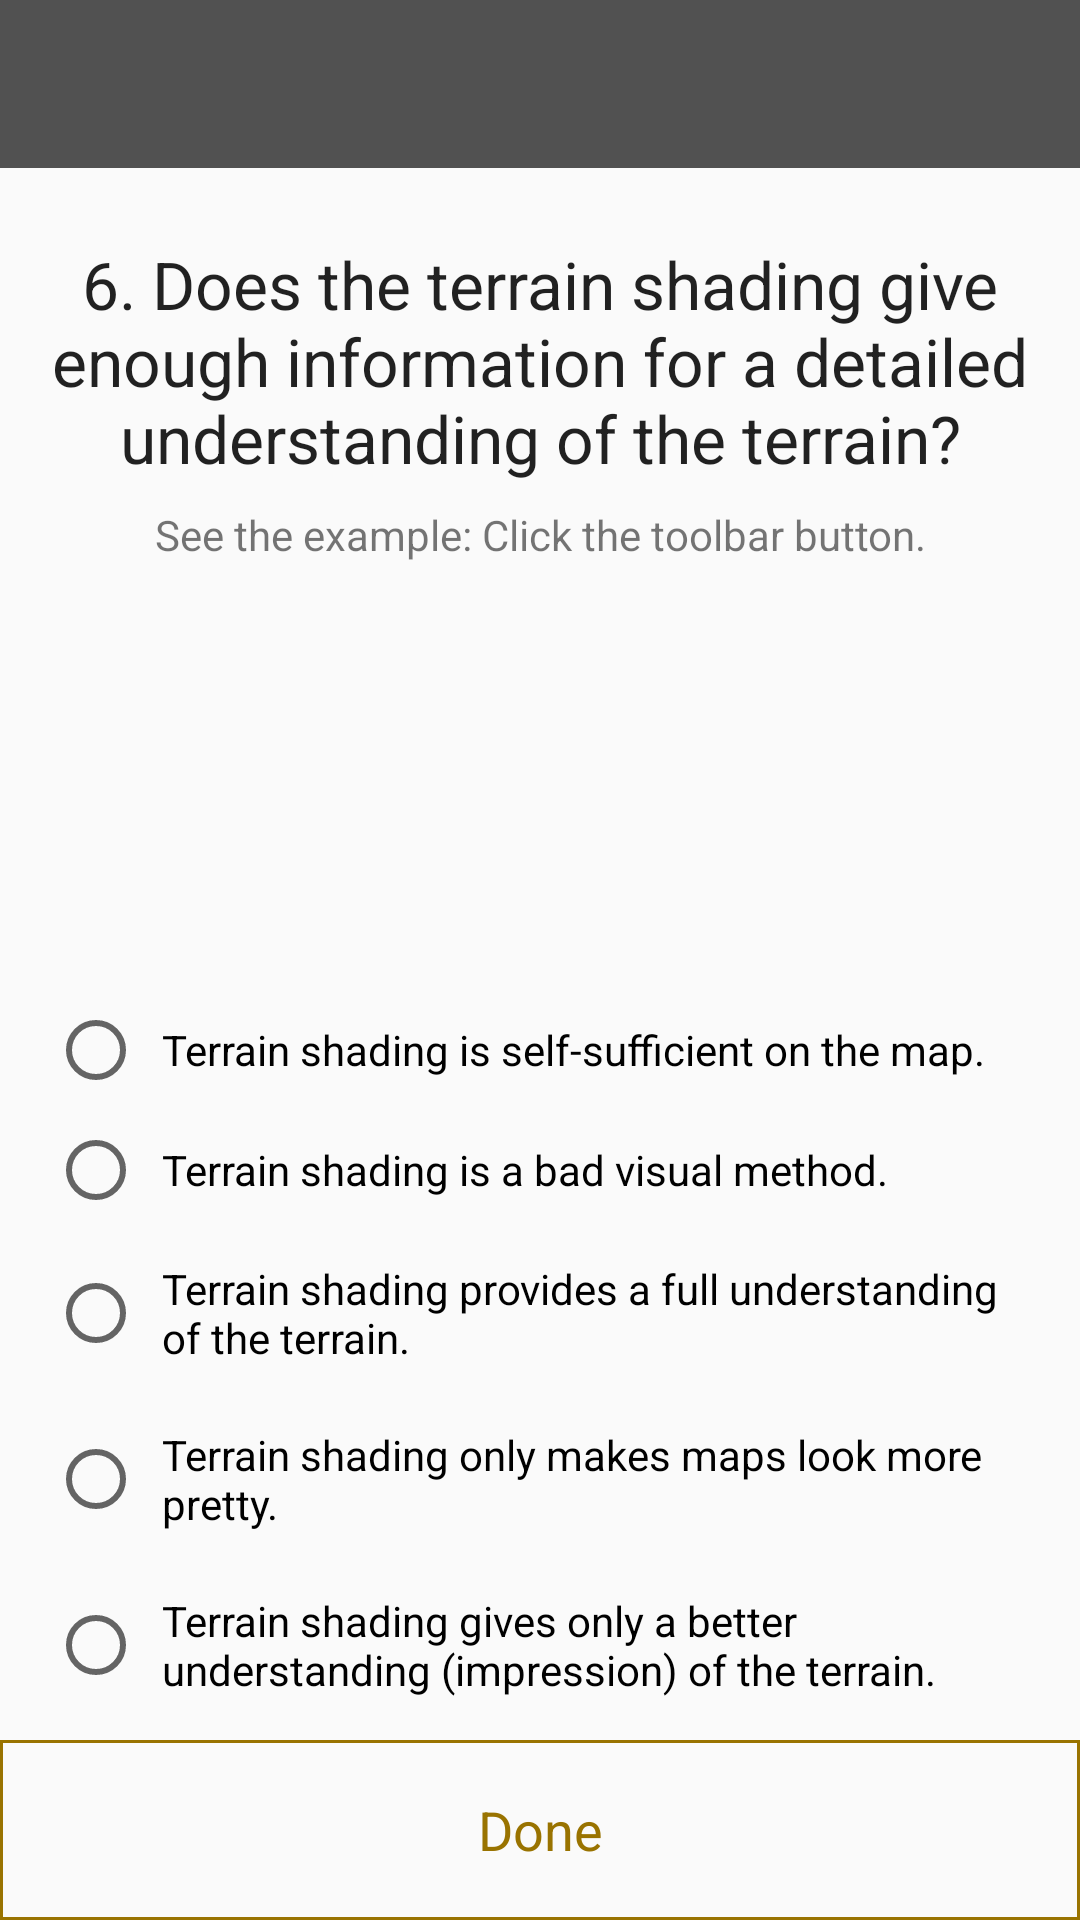

Here is an Android app screen rendered from its layout file. Give the layout XML and the strings, colors and styles it references.
<!-- AndroidManifest.xml: application theme AppTheme -->
<!-- res/layout/activity_chk3_q6.xml -->
<?xml version="1.0" encoding="utf-8"?>
<androidx.constraintlayout.widget.ConstraintLayout xmlns:android="http://schemas.android.com/apk/res/android"
    xmlns:app="http://schemas.android.com/apk/res-auto"
    xmlns:tools="http://schemas.android.com/tools"
    android:layout_width="match_parent"
    android:layout_height="match_parent"
    tools:context=".QuizCheckpoints.QuizCheckpoint3.Chk3Q6Activity">

    <androidx.appcompat.widget.Toolbar
        android:id="@+id/toolbar"
        android:layout_width="0dp"
        android:layout_height="wrap_content"
        android:background="@color/colorPrimary"
        android:minHeight="?attr/actionBarSize"
        android:theme="@style/ThemeOverlay.AppCompat.Dark"
        app:layout_constraintEnd_toEndOf="parent"
        app:layout_constraintStart_toStartOf="parent"
        app:layout_constraintTop_toTopOf="parent" />

    <androidx.constraintlayout.widget.ConstraintLayout
        android:layout_width="0dp"
        android:layout_height="0dp"
        app:layout_constraintBottom_toBottomOf="parent"
        app:layout_constraintEnd_toEndOf="parent"
        app:layout_constraintStart_toStartOf="parent"
        app:layout_constraintTop_toBottomOf="@+id/toolbar">

        <TextView
            android:id="@+id/question"
            android:layout_width="0dp"
            android:layout_height="wrap_content"
            android:layout_marginEnd="8dp"
            android:layout_marginLeft="8dp"
            android:layout_marginRight="8dp"
            android:layout_marginStart="8dp"
            android:layout_marginTop="24dp"
            android:gravity="center"
            android:text="@string/chk3_question6"
            android:textAppearance="@android:style/TextAppearance.Large"
            app:layout_constraintEnd_toEndOf="parent"
            app:layout_constraintStart_toStartOf="parent"
            app:layout_constraintTop_toTopOf="parent" />

        <TextView
            android:layout_width="0dp"
            android:layout_height="wrap_content"
            android:layout_marginEnd="24dp"
            android:layout_marginLeft="24dp"
            android:layout_marginRight="24dp"
            android:layout_marginStart="24dp"
            android:layout_marginTop="8dp"
            android:gravity="center"
            android:text="@string/checkpoint_hint1"
            app:layout_constraintEnd_toEndOf="parent"
            app:layout_constraintStart_toStartOf="parent"
            app:layout_constraintTop_toBottomOf="@+id/question" />

        <RadioGroup
            android:id="@+id/answers"
            android:layout_width="0dp"
            android:layout_height="wrap_content"
            android:layout_marginStart="16dp"
            android:layout_marginLeft="16dp"
            android:layout_marginEnd="16dp"
            android:layout_marginRight="16dp"
            app:layout_constraintBottom_toTopOf="@+id/done"
            app:layout_constraintEnd_toEndOf="parent"
            app:layout_constraintHorizontal_bias="0.0"
            app:layout_constraintStart_toStartOf="parent"
            app:layout_constraintVertical_bias="1.0">

            <RadioButton
                android:id="@+id/answer1"
                android:layout_width="match_parent"
                android:layout_height="wrap_content"
                android:layout_marginBottom="8dp"
                android:padding="6dp"
                android:text="@string/chk3q6answ1"
                app:layout_constraintBottom_toTopOf="@+id/answer2"
                app:layout_constraintEnd_toEndOf="parent"
                app:layout_constraintStart_toStartOf="parent" />

            <RadioButton
                android:id="@+id/answer2"
                android:layout_width="match_parent"
                android:layout_height="wrap_content"
                android:layout_marginBottom="8dp"
                android:padding="6dp"
                android:text="@string/chk3q6answ2"
                app:layout_constraintBottom_toTopOf="@+id/answer3"
                app:layout_constraintEnd_toEndOf="parent"
                app:layout_constraintStart_toStartOf="parent" />

            <RadioButton
                android:id="@+id/answer3"
                android:layout_width="match_parent"
                android:layout_height="wrap_content"
                android:layout_marginBottom="8dp"
                android:padding="6dp"
                android:text="@string/chk3q6answ3"
                app:layout_constraintBottom_toTopOf="@+id/answer4"
                app:layout_constraintEnd_toEndOf="parent"
                app:layout_constraintStart_toStartOf="parent" />

            <RadioButton
                android:id="@+id/answer4"
                android:layout_width="match_parent"
                android:layout_height="wrap_content"
                android:layout_marginBottom="8dp"
                android:padding="6dp"
                android:text="@string/chk3q6answ4"
                app:layout_constraintBottom_toTopOf="@+id/answer5"
                app:layout_constraintEnd_toEndOf="parent"
                app:layout_constraintStart_toStartOf="parent" />

            <RadioButton
                android:id="@+id/answer5"
                android:layout_width="match_parent"
                android:layout_height="wrap_content"
                android:layout_marginBottom="8dp"
                android:padding="6dp"
                android:text="@string/chk3q6answ5"
                app:layout_constraintBottom_toBottomOf="parent"
                app:layout_constraintEnd_toEndOf="parent"
                app:layout_constraintStart_toStartOf="parent" />

        </RadioGroup>

        <TextView
            android:id="@+id/done"
            android:layout_width="0dp"
            android:layout_height="60dp"
            android:background="@drawable/square_border_color_gray"
            android:backgroundTint="@color/colorAccent"
            android:clickable="true"
            android:focusable="true"
            android:gravity="center"
            android:onClick="onDoneClick"
            android:text="@string/done"
            android:textColor="@color/colorAccent"
            android:textSize="18sp"
            app:layout_constraintBottom_toBottomOf="parent"
            app:layout_constraintEnd_toEndOf="parent"
            app:layout_constraintStart_toStartOf="parent" />

        <com.mzahtila.thesisapp.Managers.TouchImageView
            android:id="@+id/example_map"
            android:layout_width="match_parent"
            android:layout_height="0dp"
            android:background="?android:attr/colorBackground"
            android:scaleType="fitCenter"
            android:visibility="invisible"
            app:layout_constraintBottom_toBottomOf="parent"
            app:layout_constraintEnd_toEndOf="parent"
            app:layout_constraintStart_toStartOf="parent"
            app:layout_constraintTop_toTopOf="parent"
            app:srcCompat="@mipmap/shading3_chk3"
            tools:ignore="ContentDescription" />

    </androidx.constraintlayout.widget.ConstraintLayout>

</androidx.constraintlayout.widget.ConstraintLayout>
<!-- resources referenced by this layout -->
<resources>
  <color name="colorAccent">#997300</color>
  <color name="colorPrimary">#515151</color>
  <!-- drawable square_border_color_gray (drawable) -->
  <?xml version="1.0" encoding="utf-8"?>
  <shape xmlns:android="http://schemas.android.com/apk/res/android"
      android:shape="rectangle">
      <solid android:color="@android:color/transparent" />
      <stroke
          android:width="1dip"
          android:color="@android:color/darker_gray" />
  </shape>
  <!-- mipmap shading3_chk3: png bitmap (mipmap-xhdpi, 258918 bytes) -->
  <string name="checkpoint_hint1">See the example: Click the toolbar button.</string>
  <string name="chk3_question6">6. Does the terrain shading give enough information for a detailed understanding of the terrain?</string>
  <string name="chk3q6answ1">Terrain shading is self-sufficient on the map.</string>
  <string name="chk3q6answ2">Terrain shading is a bad visual method.</string>
  <string name="chk3q6answ3">Terrain shading provides a full understanding of the terrain.</string>
  <string name="chk3q6answ4">Terrain shading only makes maps look more pretty.</string>
  <string name="chk3q6answ5">Terrain shading gives only a better understanding (impression) of the terrain.</string>
  <string name="done">Done</string>
  <style name="AppTheme" parent="Theme.AppCompat.Light.NoActionBar">
          
          <item name="colorPrimary">@color/colorPrimary</item>
          <item name="colorPrimaryDark">@color/colorPrimaryDark</item>
          <item name="colorAccent">@color/colorAccent</item>
  
          
      </style>
  <color name="colorPrimaryDark">#424242</color>
</resources>
